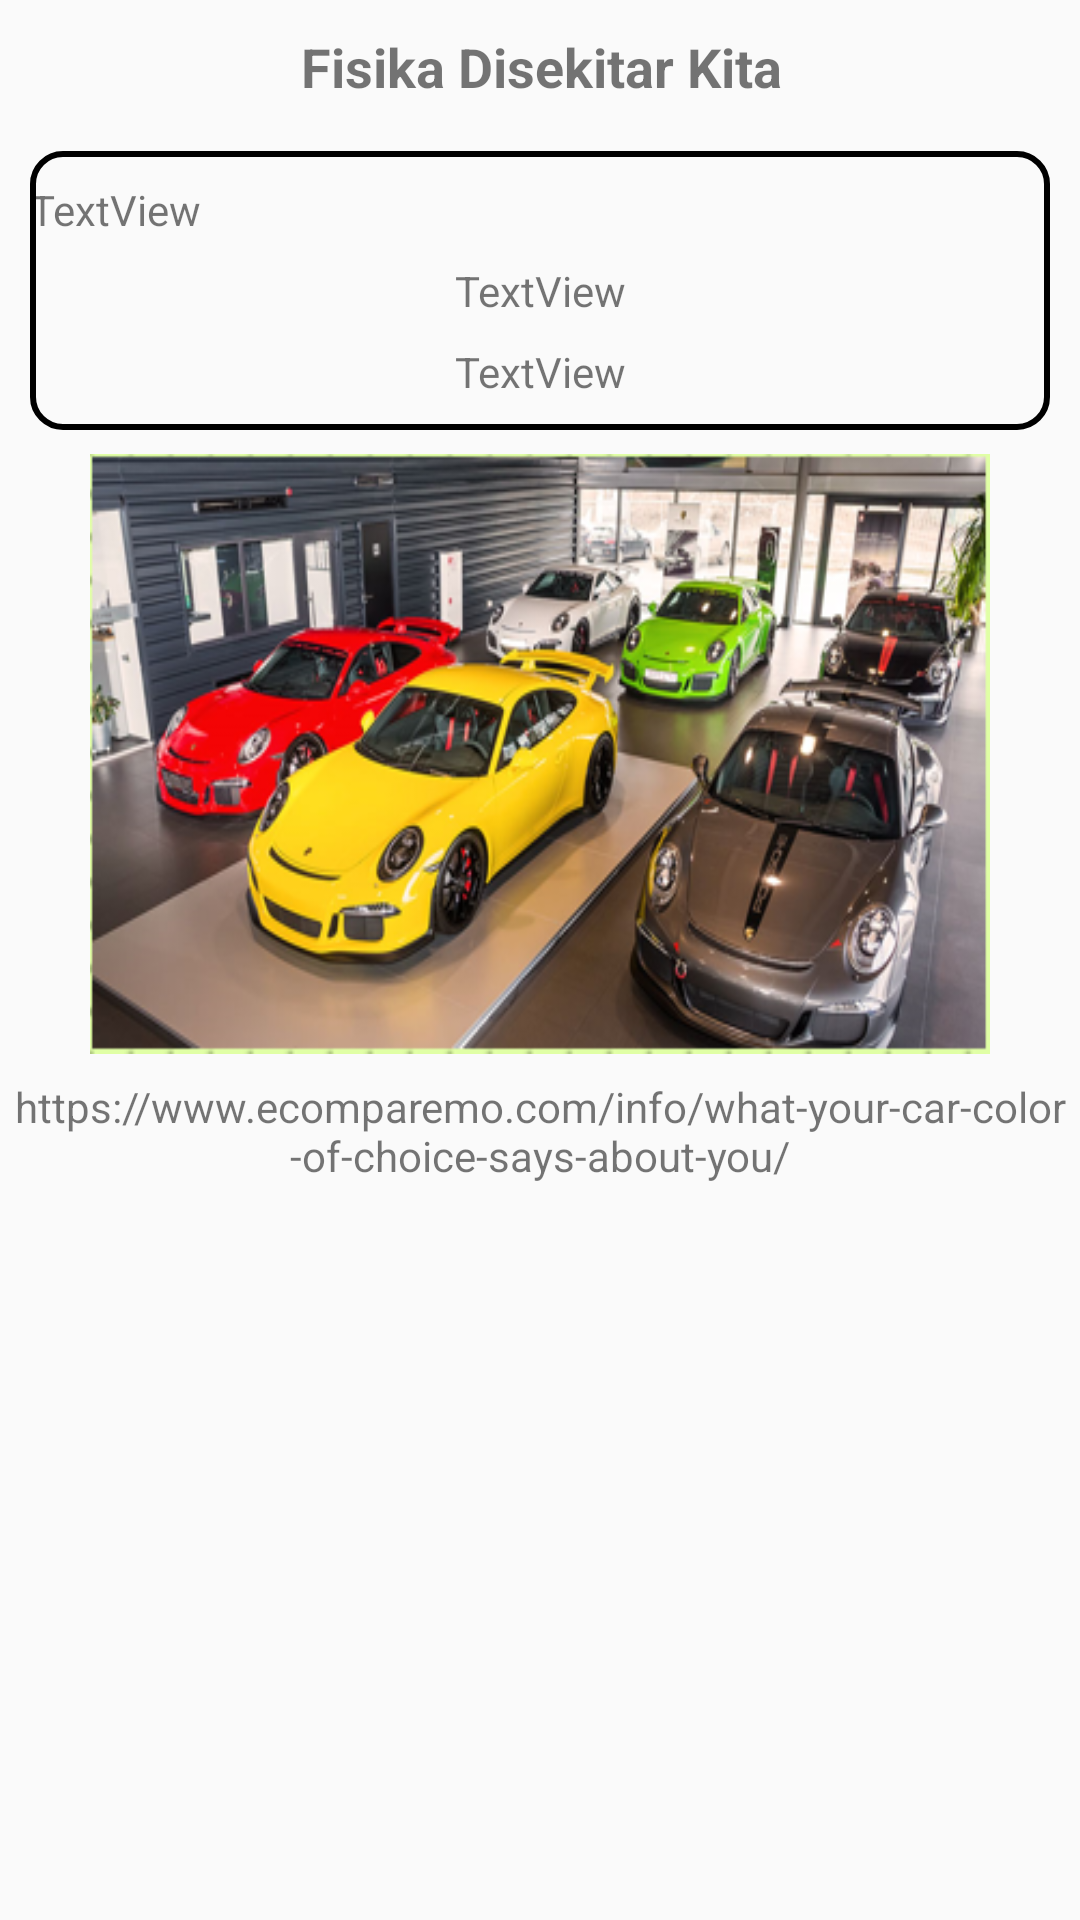

Write the Android layout XML for this screen, with the resource values it uses.
<!-- AndroidManifest.xml: application theme AppTheme -->
<!-- res/layout/ml1.xml -->
<?xml version="1.0" encoding="utf-8"?>
<android.support.constraint.ConstraintLayout xmlns:android="http://schemas.android.com/apk/res/android"
    xmlns:app="http://schemas.android.com/apk/res-auto"
    xmlns:tools="http://schemas.android.com/tools"
    android:orientation="vertical"
    android:layout_width="match_parent"
    android:layout_height="match_parent">


    <TextView
        android:id="@+id/textml21"
        android:layout_width="wrap_content"
        android:layout_height="wrap_content"
        android:layout_marginLeft="8dp"
        android:layout_marginRight="8dp"
        android:layout_marginTop="10dp"
        android:text="Fisika Disekitar Kita"
        android:textAlignment="center"
        android:textSize="18sp"
        android:textStyle="bold"
        app:layout_constraintLeft_toLeftOf="parent"
        app:layout_constraintRight_toRightOf="parent"
        app:layout_constraintTop_toTopOf="parent"
        app:layout_constraintHorizontal_bias="0.502"
        android:layout_marginStart="8dp"
        android:layout_marginEnd="8dp" />

    <android.support.constraint.ConstraintLayout
        android:id="@+id/constraintLayout2"
        android:layout_width="340dp"
        android:layout_height="wrap_content"
        android:layout_marginLeft="8dp"
        android:layout_marginRight="8dp"
        android:layout_marginTop="16dp"
        android:background="@drawable/border"
        android:orientation="horizontal"
        app:layout_constraintHorizontal_bias="0.505"
        app:layout_constraintLeft_toLeftOf="parent"
        app:layout_constraintRight_toRightOf="parent"
        app:layout_constraintTop_toBottomOf="@+id/textml21">


        <TextView
            android:id="@+id/textml12"
            android:layout_width="wrap_content"
            android:layout_height="wrap_content"
            android:layout_weight="1"
            android:paddingTop="10dp"
            android:text="TextView"
            android:textAlignment="center"
            tools:layout_editor_absoluteX="141dp"
            tools:layout_editor_absoluteY="8dp" />

        <TextView
            android:id="@+id/textml13"
            android:layout_width="wrap_content"
            android:layout_height="wrap_content"
            android:layout_marginLeft="8dp"
            android:layout_marginRight="8dp"
            android:layout_marginTop="8dp"
            android:text="TextView"
            android:textAlignment="center"
            app:layout_constraintLeft_toLeftOf="parent"
            app:layout_constraintRight_toRightOf="parent"
            app:layout_constraintTop_toBottomOf="@+id/textml12" />

        <TextView
            android:id="@+id/textml14"
            android:layout_width="wrap_content"
            android:layout_height="wrap_content"
            android:layout_marginLeft="8dp"
            android:layout_marginRight="8dp"
            android:layout_marginTop="8dp"
            android:paddingBottom="10dp"
            android:text="TextView"
            android:textAlignment="center"
            app:layout_constraintLeft_toLeftOf="parent"
            app:layout_constraintRight_toRightOf="parent"
            app:layout_constraintTop_toBottomOf="@+id/textml13" />

    </android.support.constraint.ConstraintLayout>

    <ImageView
        android:id="@+id/ml1image1"
        android:layout_width="300dp"
        android:layout_height="200dp"
        android:layout_marginLeft="8dp"
        android:layout_marginRight="8dp"
        android:layout_marginTop="8dp"
        android:background="@drawable/ml1image1"
        app:layout_constraintLeft_toLeftOf="parent"
        app:layout_constraintRight_toRightOf="parent"
        app:layout_constraintTop_toBottomOf="@+id/constraintLayout2" />

    <TextView
        android:id="@+id/textml15"
        android:layout_width="wrap_content"
        android:layout_height="wrap_content"
        android:layout_marginLeft="8dp"
        android:layout_marginRight="8dp"
        android:layout_marginTop="8dp"
        android:text="https://www.ecomparemo.com/info/what-your-car-color-of-choice-says-about-you/"
        android:textAlignment="center"
        app:layout_constraintLeft_toLeftOf="parent"
        app:layout_constraintRight_toRightOf="parent"
        app:layout_constraintTop_toBottomOf="@+id/ml1image1" />

</android.support.constraint.ConstraintLayout>
<!-- resources referenced by this layout -->
<resources>
  <!-- drawable border (drawable) -->
  <?xml version="1.0" encoding="utf-8"?>
  <shape xmlns:android="http://schemas.android.com/apk/res/android"
      android:shape="rectangle" >
  
      
      <solid
          android:color="@color/transparent" >
      </solid>
  
      
      <stroke
          android:width="2dp"
          android:color="#000000" >
      </stroke>
  
      
      <corners
          android:radius="10dp"   >
      </corners>
  
  </shape>
  <!-- drawable ml1image1: png bitmap (drawable-xxhdpi, 247941 bytes) -->
  <style name="AppTheme" parent="Theme.AppCompat.Light.DarkActionBar">
          
          <item name="colorPrimary">@color/colorPrimary</item>
          <item name="colorPrimaryDark">@color/colorPrimaryDark</item>
          <item name="colorAccent">@color/colorAccent</item>
      </style>
  <color name="transparent">#00FFFFFF</color>
  <color name="colorPrimary">#80cecb</color>
  <color name="colorPrimaryDark">#62d4d0</color>
  <color name="colorAccent">#83e4e1</color>
</resources>
